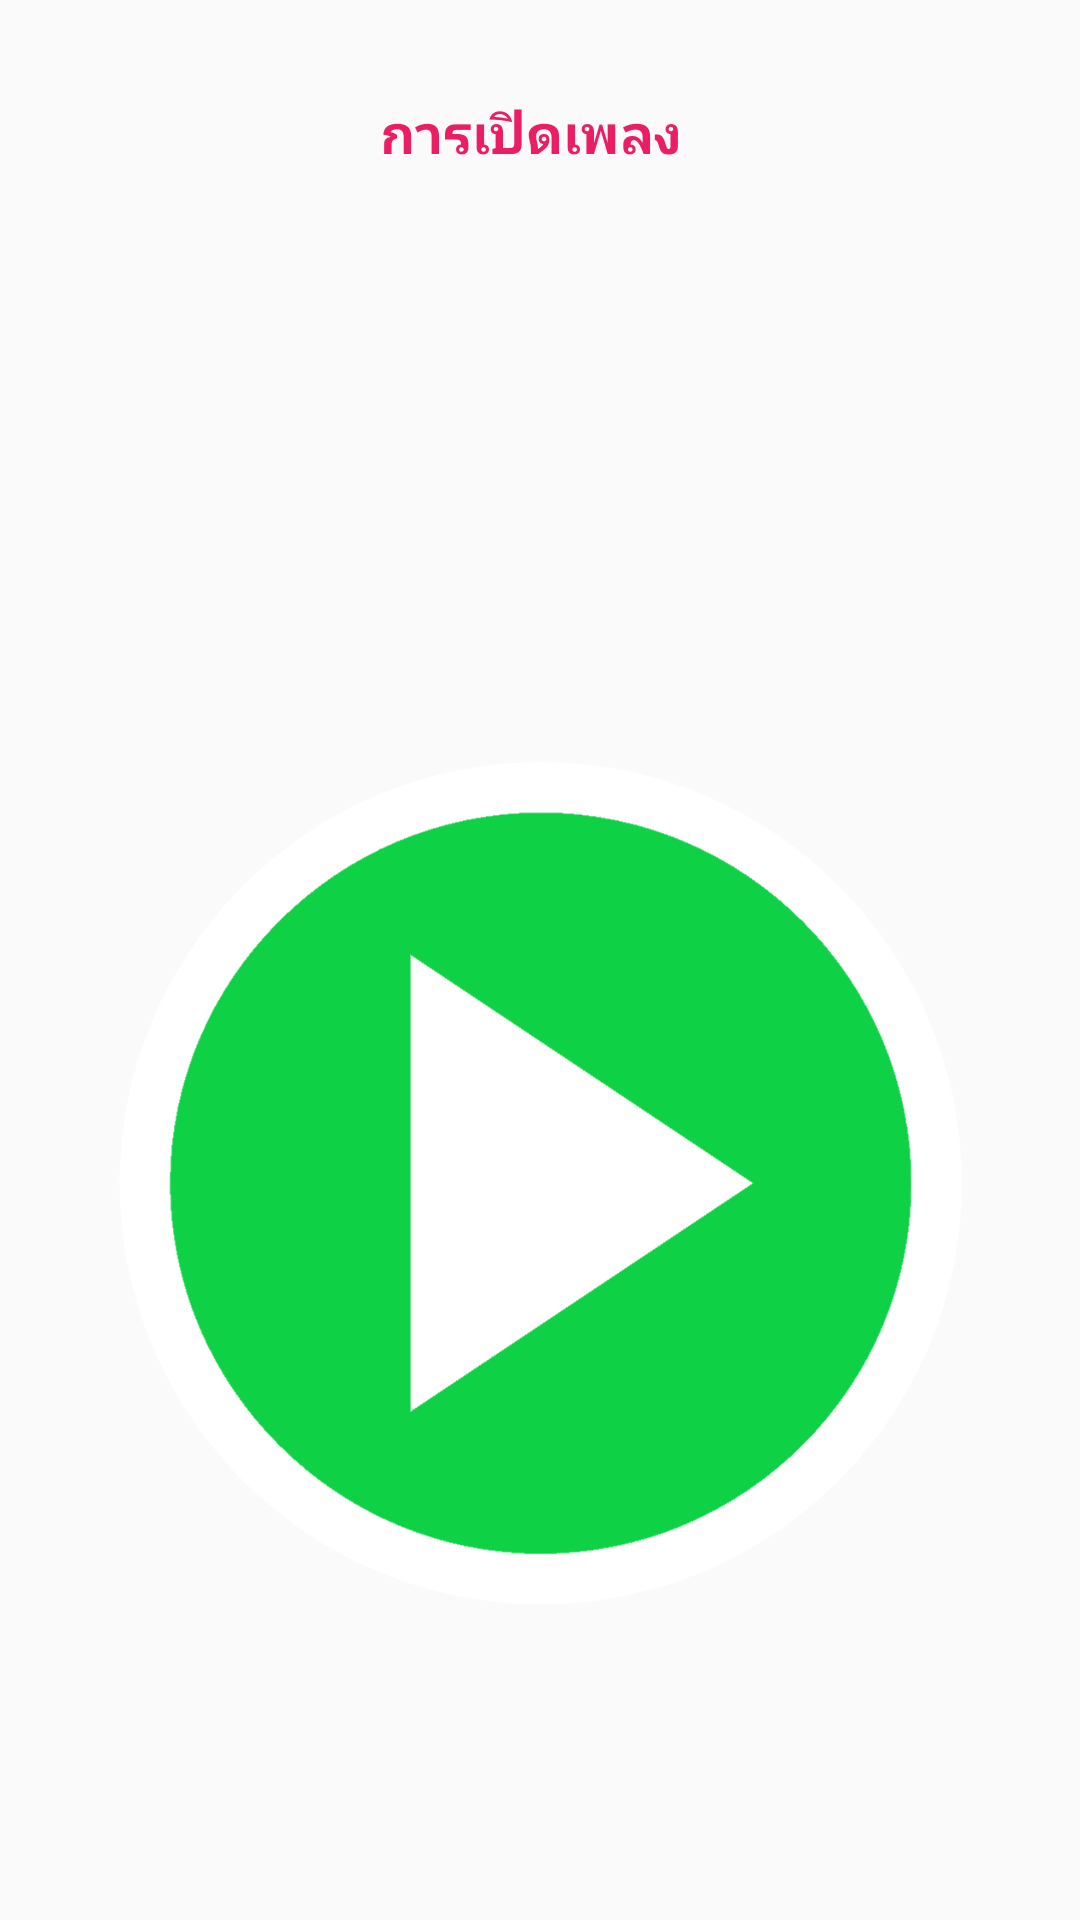

This screen was rendered from an Android layout file. Write that file and the resources it references.
<!-- AndroidManifest.xml: application theme AppTheme -->
<!-- res/layout/music_control.xml -->
<?xml version="1.0" encoding="utf-8"?>
<android.support.constraint.ConstraintLayout
    xmlns:android="http://schemas.android.com/apk/res/android"
    xmlns:app="http://schemas.android.com/apk/res-auto"
    xmlns:tools="http://schemas.android.com/tools"
    android:layout_width="match_parent"
    android:layout_height="match_parent">


    <TextView
        android:id="@+id/textView"
        android:layout_width="107dp"
        android:layout_height="40dp"
        android:layout_marginEnd="8dp"
        android:layout_marginStart="8dp"
        android:layout_marginTop="32dp"
        android:text="@string/des_controlmusic"
        android:textColor="@color/contoll_text_onOff_system"
        android:textSize="18dp"
        android:textStyle="bold"
        app:layout_constraintEnd_toEndOf="parent"
        app:layout_constraintHorizontal_bias="0.501"
        app:layout_constraintStart_toStartOf="parent"
        app:layout_constraintTop_toTopOf="parent" />

    <ImageView
        android:id="@+id/music_BT"
        android:layout_width="309dp"
        android:layout_height="291dp"
        android:layout_marginBottom="8dp"
        android:layout_marginEnd="8dp"
        android:layout_marginStart="8dp"
        android:layout_marginTop="32dp"
        android:src="@drawable/play"
        app:layout_constraintBottom_toBottomOf="parent"
        app:layout_constraintEnd_toEndOf="parent"
        app:layout_constraintStart_toStartOf="parent"
        app:layout_constraintTop_toBottomOf="@+id/textView"
        app:layout_constraintVertical_bias="0.61"
        tools:ignore="MissingConstraints" />



</android.support.constraint.ConstraintLayout>
<!-- resources referenced by this layout -->
<resources>
  <color name="contoll_text_onOff_system">#E91E63</color>
  <!-- drawable play: png bitmap (drawable, 33905 bytes) -->
  <string name="des_controlmusic">การเปิดเพลง</string>
  <style name="AppTheme" parent="Theme.AppCompat.Light.DarkActionBar">
          
          <item name="colorPrimary">@color/colorPrimary</item>
          <item name="colorPrimaryDark">@color/colorPrimaryDark</item>
          <item name="colorAccent">@color/colorAccent</item>
      </style>
  <color name="colorPrimary">#1e88e5</color>
  <color name="colorPrimaryDark">#1565c0</color>
  <color name="colorAccent">#FF4081</color>
</resources>
